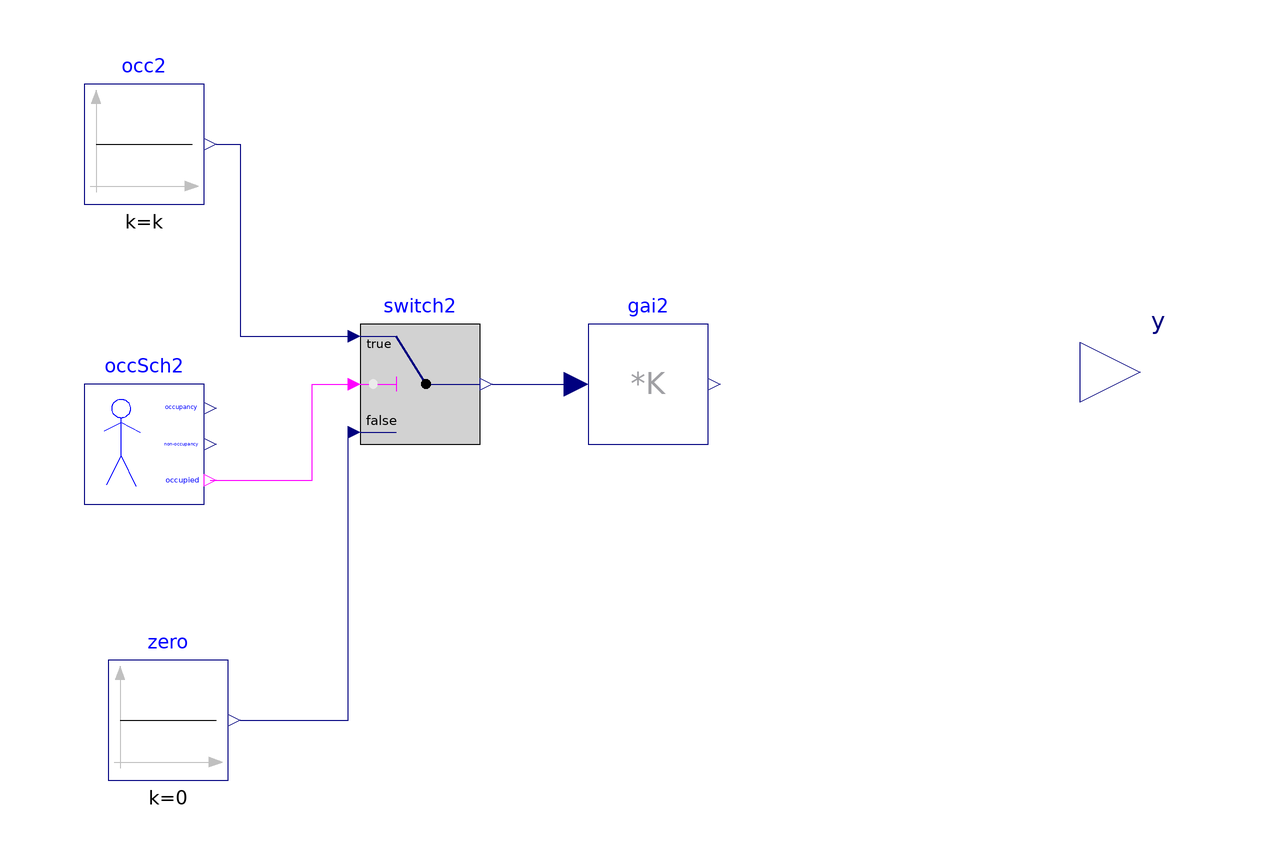

The component connection diagram of the Modelica model below, drawn from its own Placement and Line annotations.

model SimpleOccupancy
        parameter Real ACH =   1.0      "Air changes per hour (1/h)";
      parameter Real occupancy[:]=3600*{7,19}
    "Occupancy table, each entry switching occupancy on or off";

      parameter Real gain[:, :]=[35; 70; 30]
    "Gain to convert from occupancy (per person) to radiant, convective and latent heat in [W/m2] ";

          parameter Real k=1/6/4
    "Heat gain if occupied";

  parameter Boolean firstEntryOccupied = true
    "Set to true if first entry in occupancy denotes a changed from unoccupied to occupied";
  parameter Real lightingPower = 0 "Heat released by the lighting per floor area, all day (W/m2)";
  parameter Real lightingRadiantFraction = 0.4 "Radiant share of the lighting heat";
  parameter Real equipmentPower = 0 "Heat released by the equipment per floor area, all day (W/m2)";
  parameter Real equipmentRadiantFraction = 0.4 "Radiant share of the equipment heat";

  Buildings.Controls.SetPoints.OccupancySchedule
                                   occSch2(firstEntryOccupied=firstEntryOccupied,
  occupancy=occupancy)
"Occupancy schedule"
annotation (Placement(transformation(extent={{-66,-22},{-46,-2}})));
      Buildings.Controls.OBC.CDL.Reals.Switch switch2
    annotation (Placement(transformation(extent={{-20,-12},{0,8}})));
      Modelica.Blocks.Math.MatrixGain gai2(K=gain)
    "Gain to convert from occupancy (per person) to radiant, convective and latent heat in [W/m2] "
    annotation (Placement(transformation(extent={{18,-12},{38,8}})));
      extends Modelica.Blocks.Interfaces.MO(
                                         final nout=3);
      Buildings.Controls.OBC.CDL.Reals.Sources.Constant occ2(k=k)
    "Heat gain if occupied in room 2"
    annotation (Placement(transformation(extent={{-66,28},{-46,48}})));
      Buildings.Controls.OBC.CDL.Reals.Sources.Constant zero(k=0)
    "Heat gain if occupied in room 2"
    annotation (Placement(transformation(extent={{-62,-68},{-42,-48}})));
      Modelica.Blocks.Interfaces.RealOutput occupantDensity(unit="1/m2")
        "Occupants per floor area";
      Modelica.Blocks.Interfaces.RealOutput relativeGains[3]
        "Occupancy relative to k (people), machines and lights (none)";
    equation
      occupantDensity = switch2.y;
      relativeGains = {if k > 0 then switch2.y/k else 0, 0, 0};
      connect(
          occSch2.occupied,switch2. u2) annotation (Line(
      points={{-45,-18},{-28,-18},{-28,-2},{-22,-2}},
      color={255,0,255},
      smooth=Smooth.None));
      connect(
          switch2.y,gai2. u[1]) annotation (Line(
      points={{2,-2},{16,-2}},
      color={0,0,127},
      smooth=Smooth.None));
      connect(
          occ2.y,switch2. u1) annotation (Line(points={{-44,38},{-40,38},{-40,6},
          {-22,6}},        color={0,0,127}));
      connect(
          zero.y, switch2.u3)
    annotation (Line(points={{-40,-58},{-22,-58},{-22,-10}}, color={0,0,127}));
  y = gai2.y + {lightingPower*lightingRadiantFraction + equipmentPower*equipmentRadiantFraction,
    lightingPower*(1 - lightingRadiantFraction) + equipmentPower*(1 - equipmentRadiantFraction), 0};
      annotation (Icon(coordinateSystem(preserveAspectRatio=false), graphics={
        Ellipse(extent={{10,70},{-26,34}}, lineColor={28,108,200}),
        Line(points={{-8,34},{-8,-26}}, color={28,108,200}),
        Line(points={{-8,-26},{-48,-68}}, color={28,108,200}),
        Line(points={{-8,-26},{34,-70},{32,-70}}, color={28,108,200}),
        Line(points={{-8,20},{-48,-8}}, color={28,108,200}),
        Line(points={{-8,20},{44,-8}}, color={28,108,200})}),    Diagram(
        coordinateSystem(preserveAspectRatio=false)));
    end SimpleOccupancy;